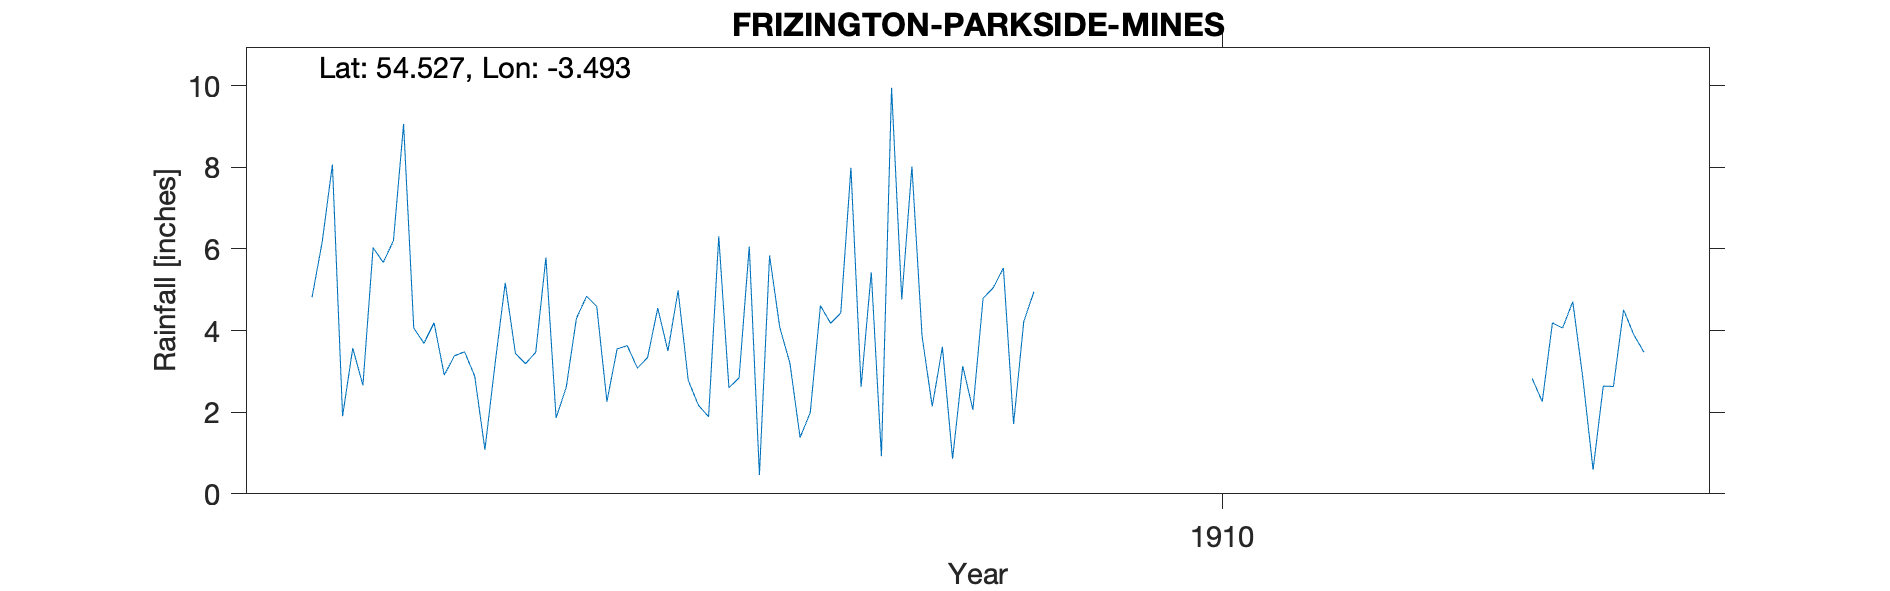

The data file committed next to this chart (first rows):
FRIZINGTON, PARKSIDE MINES, , , , , , , , , , , , , , , , , , , , 
Grid ref, NY035157, Long, -3.493, Lat, 54.53, Elevation, 320, ft, , , , , , , , , , , , 
Station no, RR7613, , , , , , , , , , , , , , , , , , , 
, 1900, 1901, 1902, 1903, 1904, 1905, 1906, 1907, 1908, 1909, 1910, 1911, 1912, 1913, 1914, 1915, 1916, 1917, 1918, 1919
January, , , , 4.82, 4.19, 1.86, 4.98, 1.38, 3.86, , , , , 2.83, , , , , , 
February, , , , 6.18, 2.91, 2.61, 2.78, 1.99, 2.14, , , , , 2.26, , , , , , 
March, , , , 8.07, 3.38, 4.3, 2.17, 4.61, 3.6, , , , , 4.19, , , , , , 
April, , , , 1.9, 3.48, 4.84, 1.89, 4.18, 0.86, , , , , 4.06, , , , , , 
May, , , , 3.57, 2.88, 4.59, 6.31, 4.43, 3.13, , , , , 4.71, , , , , , 
June, , , , 2.66, 1.08, 2.26, 2.6, 7.99, 2.06, , , , , 2.82, , , , , , 
July, , , , 6.03, 3.19, 3.55, 2.84, 2.62, 4.79, , , , , 0.59, , , , , , 
August, , , , 5.67, 5.17, 3.63, 6.06, 5.43, 5.05, , , , , 2.64, , , , , , 
September, , , , 6.2, 3.44, 3.08, 0.46, 0.92, 5.53, , , , , 2.63, , , , , , 
October, , , , 9.06, 3.19, 3.34, 5.84, 9.95, 1.71, , , , , 4.51, , , , , , 
November, , , , 4.06, 3.47, 4.55, 4.08, 4.76, 4.22, , , , , 3.9, , , , , , 
December, , , , 3.69, 5.79, 3.5, 3.2, 8.02, 4.95, , , , , 3.47, , , , , , 
Total, , , , 61.91, 42.17, 42.11, 43.21, 56.28, 41.9, , , , , 38.61, , , , , , 
1913 gauge moved about 200m SW to 50yds …, , , , , , , , , , , , , , , , , , , , 
